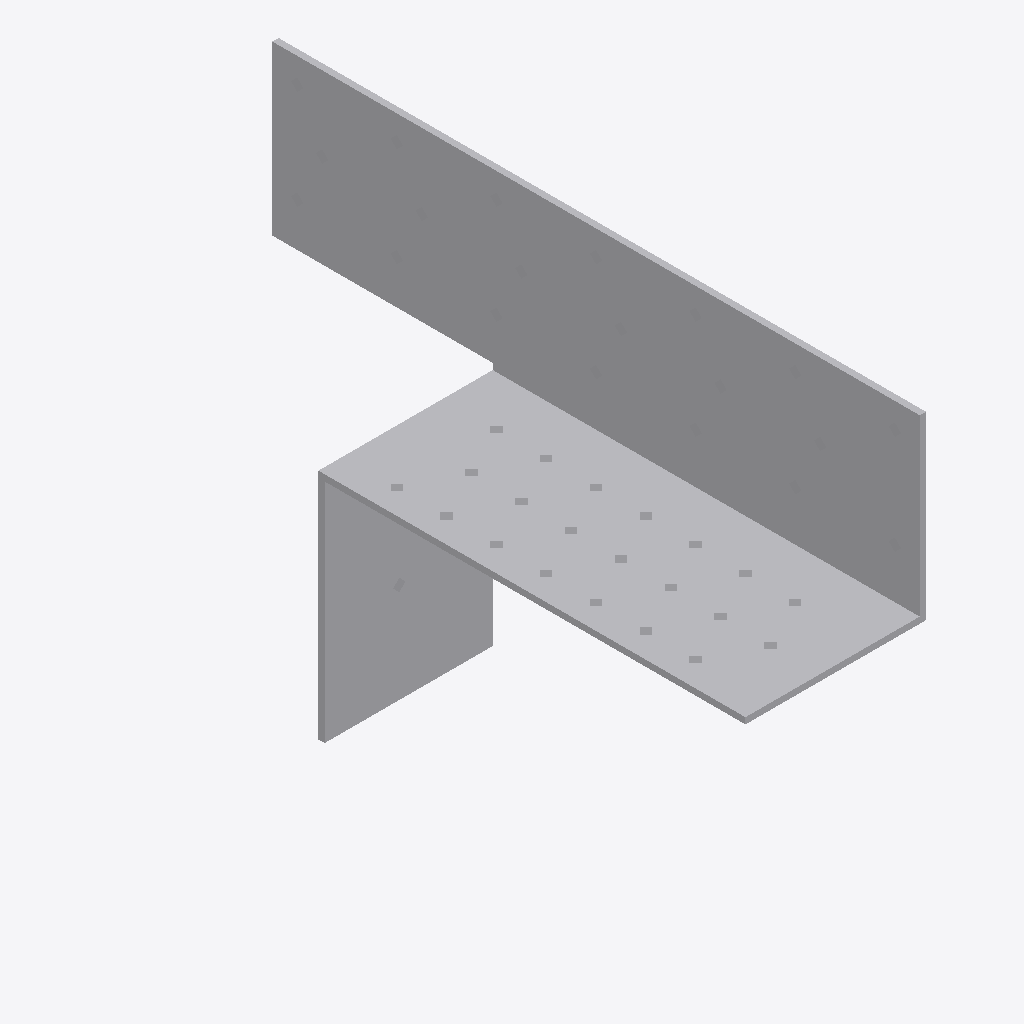
Isometric view of an IFC building model (IFC-SPF (STEP), schema IFC2X3, length unit millimetre), seen from the south-west, elements coloured by IFC class: 1 other element (light grey).
Extent 0.072 m × 0.260 m × 0.163 m (x, y, z). Storeys (1): Level 1 at 0.00 m. Elements (1): 1 IfcBuildingElementProxy.

HEADER;
FILE_DESCRIPTION(('ViewDefinition [CoordinationView]'),'2;1');
FILE_NAME('','2025-05-08T12:43:28',(''),(''),'The EXPRESS Data Manager Version 5.02.0100.07 : ','20140606_1530(x64) - Exporter 2015.0.2014.0606 -','');
FILE_SCHEMA(('IFC2X3'));
ENDSEC;
DATA;
#94=IFCPROJECT('2yLul87gL9fOfpfh9sWEiD',#41,'',$,$,'D:\\ES-25042542 EU BIM drawings for various UK product\\3D Contents\\Normal hole\\RFA 3D\\SFM-BR.ifc','',(#83,#91),#78);
#4744=IFCSITE('2yLul87gL9fOfpfh9sWEiF',#41,'Default',$,'',#4743,$,$,.ELEMENT.,(42,24,53,508911),(-71,-15,-29,-58837),0.0,$,$);
#104=IFCBUILDING('2yLul87gL9fOfpfh9sWEiC',#41,'',$,$,#32,$,'',.ELEMENT.,$,$,#100);
#113=IFCBUILDINGSTOREY('2yLul87gL9fOfpfhA9Vn58',#41,'Level 1',$,$,#111,$,'Level 1',.ELEMENT.,0.0);
#4636=IFCBUILDINGELEMENTPROXY('0pOV3mqGP9VR3Bmh2m9vGZ',#41,'SFM-BR:SFM-BR:77404',$,'SFM-BR',#4634,#4629,'77404',.ELEMENT.);
ENDSEC;
